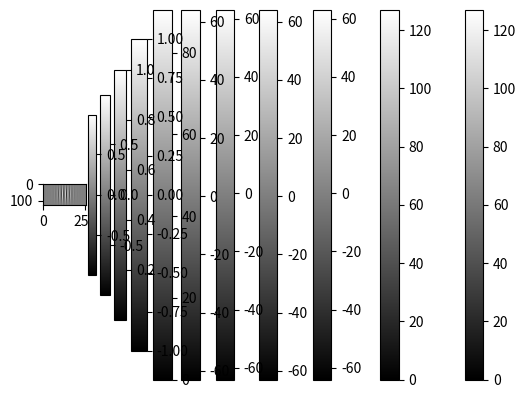

Recreate this plot in Python.
# image.py  Making image matrices with numpy

import numpy as np
from matplotlib import pyplot as plt

# make (i,j) coordinate matrices
n = 128
imat = np.fromfunction( lambda i, j: i, shape=(n,n) )
jmat = np.fromfunction( lambda i, j: j, shape=(n,n) )

# show coordinate matrices
def imgrey( x ):
    plt.imshow(x, cmap='gray')
    plt.colorbar()
    plt.show()
imgrey(imat)
imgrey(jmat)

# make (x,y) coordinate matrices
midn = np.floor(n/2)
xmat =   jmat - midn
ymat = -(imat - midn)
imgrey(xmat)
imgrey(ymat)

# alternative method of creating coordinate matrices: np.meshgrid()
xy = np.linspace(-midn,midn-1,n)
xmat, ymat = np.meshgrid(xy,-xy)
imgrey(xmat)
imgrey(ymat)

# make a matrix encoding distance from the origin
dmat = np.sqrt(xmat**2 + ymat**2)
imgrey(dmat)

# make a sine wave image
wavelength = 8
sinemat = np.sin(2*np.pi*xmat/wavelength)
imgrey(sinemat)

# make a Gaussian window
sigma = 10
windowmat = np.exp( -(dmat**2)/(2*np.pi*(sigma**2)) )
imgrey(windowmat)

# make a Gabor
gabormat = windowmat * sinemat
imgrey(gabormat)

# combine the above code into a function
def gabor(wavelength=8, sigma=10, shape=(128,128)):
    xmat =   np.fromfunction(lambda i, j: j, shape=shape) - np.floor(shape[1]/2)
    ymat = -(np.fromfunction(lambda i, j: i, shape=shape) - np.floor(shape[0]/2))
    dmat = np.sqrt(xmat**2 + ymat**2)
    sinemat = np.sin(2*np.pi*xmat/wavelength)
    windowmat = np.exp(-(dmat**2)/(2*np.pi*sigma**2))
    return windowmat * sinemat

im = gabor(shape=(128,256), wavelength=16, sigma=16)
imgrey(im)
